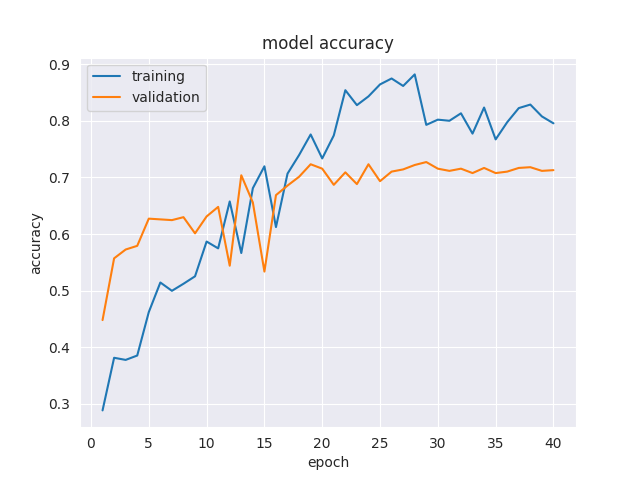

The table this chart was drawn from, first rows:
epoch, accuracy, val_accuracy
1, 0.2884, 0.4481
2, 0.3814, 0.5571
3, 0.3777, 0.5727
4, 0.3854, 0.5792
5, 0.4621, 0.6273
6, 0.5144, 0.626
7, 0.4998, 0.6247
8, 0.5122, 0.6299
9, 0.5254, 0.6013
10, 0.5868, 0.6312
11, 0.5747, 0.6481
12, 0.6577, 0.5442
13, 0.5665, 0.7039
14, 0.6811, 0.6558
15, 0.7197, 0.5338
16, 0.6124, 0.6688
17, 0.7068, 0.6857
18, 0.7397, 0.7013
19, 0.776, 0.7234
20, 0.7337, 0.7156
21, 0.7743, 0.687
22, 0.8543, 0.7091
23, 0.8279, 0.6883
24, 0.8433, 0.7234
25, 0.8645, 0.6935
26, 0.8749, 0.7104
27, 0.8617, 0.7143
28, 0.8822, 0.7221
29, 0.793, 0.7273
30, 0.8022, 0.7156
31, 0.8002, 0.7117
32, 0.8134, 0.7156
33, 0.7775, 0.7078
34, 0.8236, 0.7169
35, 0.7673, 0.7078
36, 0.7977, 0.7104
37, 0.8226, 0.7169
38, 0.8288, 0.7182
39, 0.8079, 0.7117
40, 0.7957, 0.713
